Labelled photos from "dataset", an image-classification folder in Synizter/asagao-classification. The possible labels are: asagao morning glory flower, not asagao.

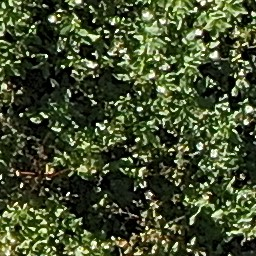
Label: not asagao

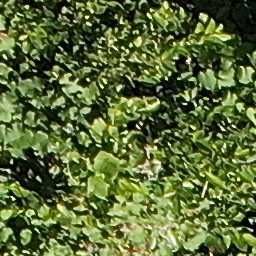
Label: asagao morning glory flower

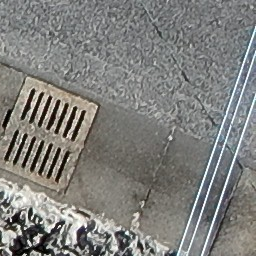
Label: not asagao

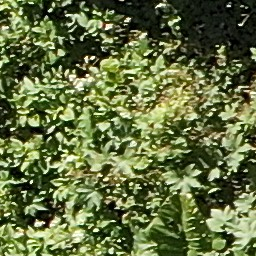
Label: asagao morning glory flower

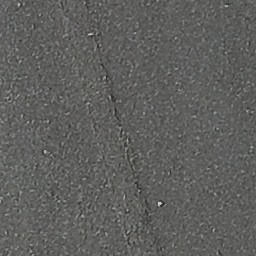
Label: not asagao

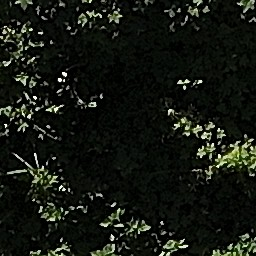
Label: not asagao
